Run: headless pygame with SDL's dummy video driver; simulated clock (each Clock.tick advances the game by its frame time, no real sleeping); random seed 0; keys injected as events and as key.get_pressed() state; no mouse input.
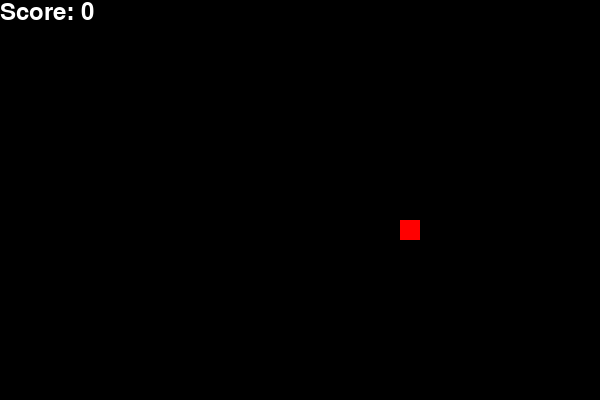
Frame 1 of 1 · flips 1–60 · no input (game ended)

The pygame program that drew these frames:

import pygame
import random

# Initialize Pygame
pygame.init()

# Screen size
WIDTH, HEIGHT = 600, 400
screen = pygame.display.set_mode((WIDTH, HEIGHT))
pygame.display.set_caption("Mini Snake Game")

# Colors
BLACK = (0, 0, 0)
WHITE = (255, 255, 255)
GREEN = (0, 255, 0)
RED = (255, 0, 0)

# Clock
clock = pygame.time.Clock()
FPS = 10

# Snake setup
snake_block = 20
snake_speed = 10
snake_list = [[100, 50]]
snake_direction = "RIGHT"

# Food setup
food_x = round(random.randrange(0, WIDTH - snake_block) / 20) * 20
food_y = round(random.randrange(0, HEIGHT - snake_block) / 20) * 20

# Score
score = 0

# Font
font = pygame.font.SysFont(None, 35)

def draw_snake(snake_list):
    for x, y in snake_list:
        pygame.draw.rect(screen, GREEN, [x, y, snake_block, snake_block])

def show_score(score):
    value = font.render("Score: " + str(score), True, WHITE)
    screen.blit(value, [0, 0])

# Main game loop
running = True
while running:
    screen.fill(BLACK)
    
    # Event handling
    for event in pygame.event.get():
        if event.type == pygame.QUIT:
            running = False
        if event.type == pygame.KEYDOWN:
            if event.key == pygame.K_LEFT and snake_direction != "RIGHT":
                snake_direction = "LEFT"
            elif event.key == pygame.K_RIGHT and snake_direction != "LEFT":
                snake_direction = "RIGHT"
            elif event.key == pygame.K_UP and snake_direction != "DOWN":
                snake_direction = "UP"
            elif event.key == pygame.K_DOWN and snake_direction != "UP":
                snake_direction = "DOWN"
    
    # Move snake
    head_x, head_y = snake_list[-1]
    if snake_direction == "LEFT":
        head_x -= snake_block
    elif snake_direction == "RIGHT":
        head_x += snake_block
    elif snake_direction == "UP":
        head_y -= snake_block
    elif snake_direction == "DOWN":
        head_y += snake_block
    
    # Add new head
    snake_list.append([head_x, head_y])
    
    # Check if snake eats food
    if head_x == food_x and head_y == food_y:
        score += 1
        food_x = round(random.randrange(0, WIDTH - snake_block) / 20) * 20
        food_y = round(random.randrange(0, HEIGHT - snake_block) / 20) * 20
    else:
        # Remove last part of snake if not eaten
        snake_list.pop(0)
    
    # Draw food
    pygame.draw.rect(screen, RED, [food_x, food_y, snake_block, snake_block])
    
    # Draw snake
    draw_snake(snake_list)
    
    # Show score
    show_score(score)
    
    # Check collisions with walls
    if head_x < 0 or head_x >= WIDTH or head_y < 0 or head_y >= HEIGHT:
        running = False
    
    # Check collisions with self
    for block in snake_list[:-1]:
        if block == [head_x, head_y]:
            running = False
    
    pygame.display.update()
    clock.tick(FPS)

pygame.quit()
print("Game Over! Your score:", score)
